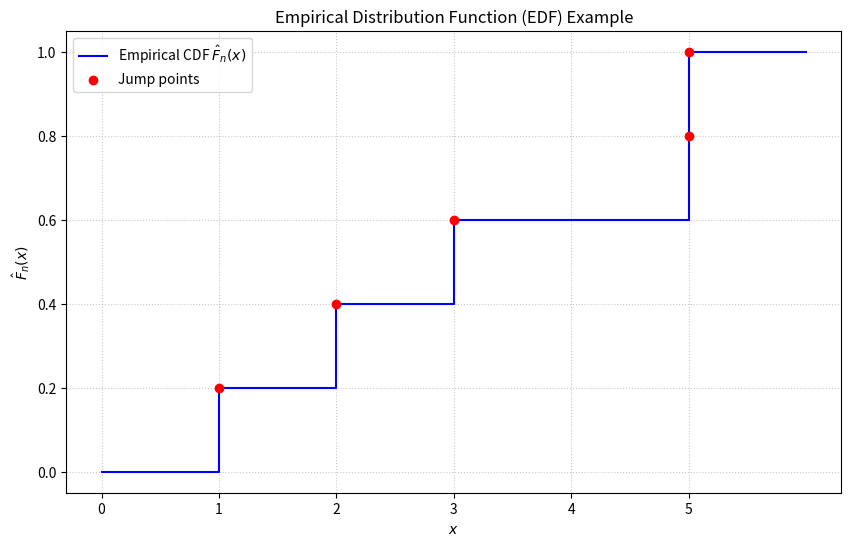

The matplotlib source for this figure:
import numpy as np
import matplotlib.pyplot as plt

sample_data = np.array([2, 5, 1, 5, 3])
sorted_data = np.sort(sample_data)
n = len(sorted_data)

# 构建EDF的x和y值
x_edf = []
y_edf = []

# 起始点
x_edf.append(sorted_data[0] - 1) # 从样本最小值前开始
y_edf.append(0)

current_y = 0
for i in range(n):
    # 水平段 (从上一个点到当前样本值)
    x_edf.append(sorted_data[i])
    y_edf.append(current_y)

    # 跳跃点 (在当前样本值处跳跃)
    x_edf.append(sorted_data[i])
    current_y += 1/n
    y_edf.append(current_y)

# 结束点
x_edf.append(sorted_data[-1] + 1) # 到样本最大值后结束
y_edf.append(1)


plt.figure(figsize=(10, 6))
plt.step(x_edf, y_edf, where='post', label='Empirical CDF $\hat{F}_n(x)$', color='blue')
plt.scatter(sorted_data, np.arange(1, n + 1) / n, color='red', zorder=5, label='Jump points') # 标记跳跃点

plt.title('Empirical Distribution Function (EDF) Example')
plt.xlabel('$x$')
plt.ylabel('$\hat{F}_n(x)$')
plt.grid(True, linestyle=':', alpha=0.7)
plt.yticks(np.arange(0, 1.1, 0.2))
plt.xticks(np.arange(0, 6, 1))
plt.legend()
plt.show()
